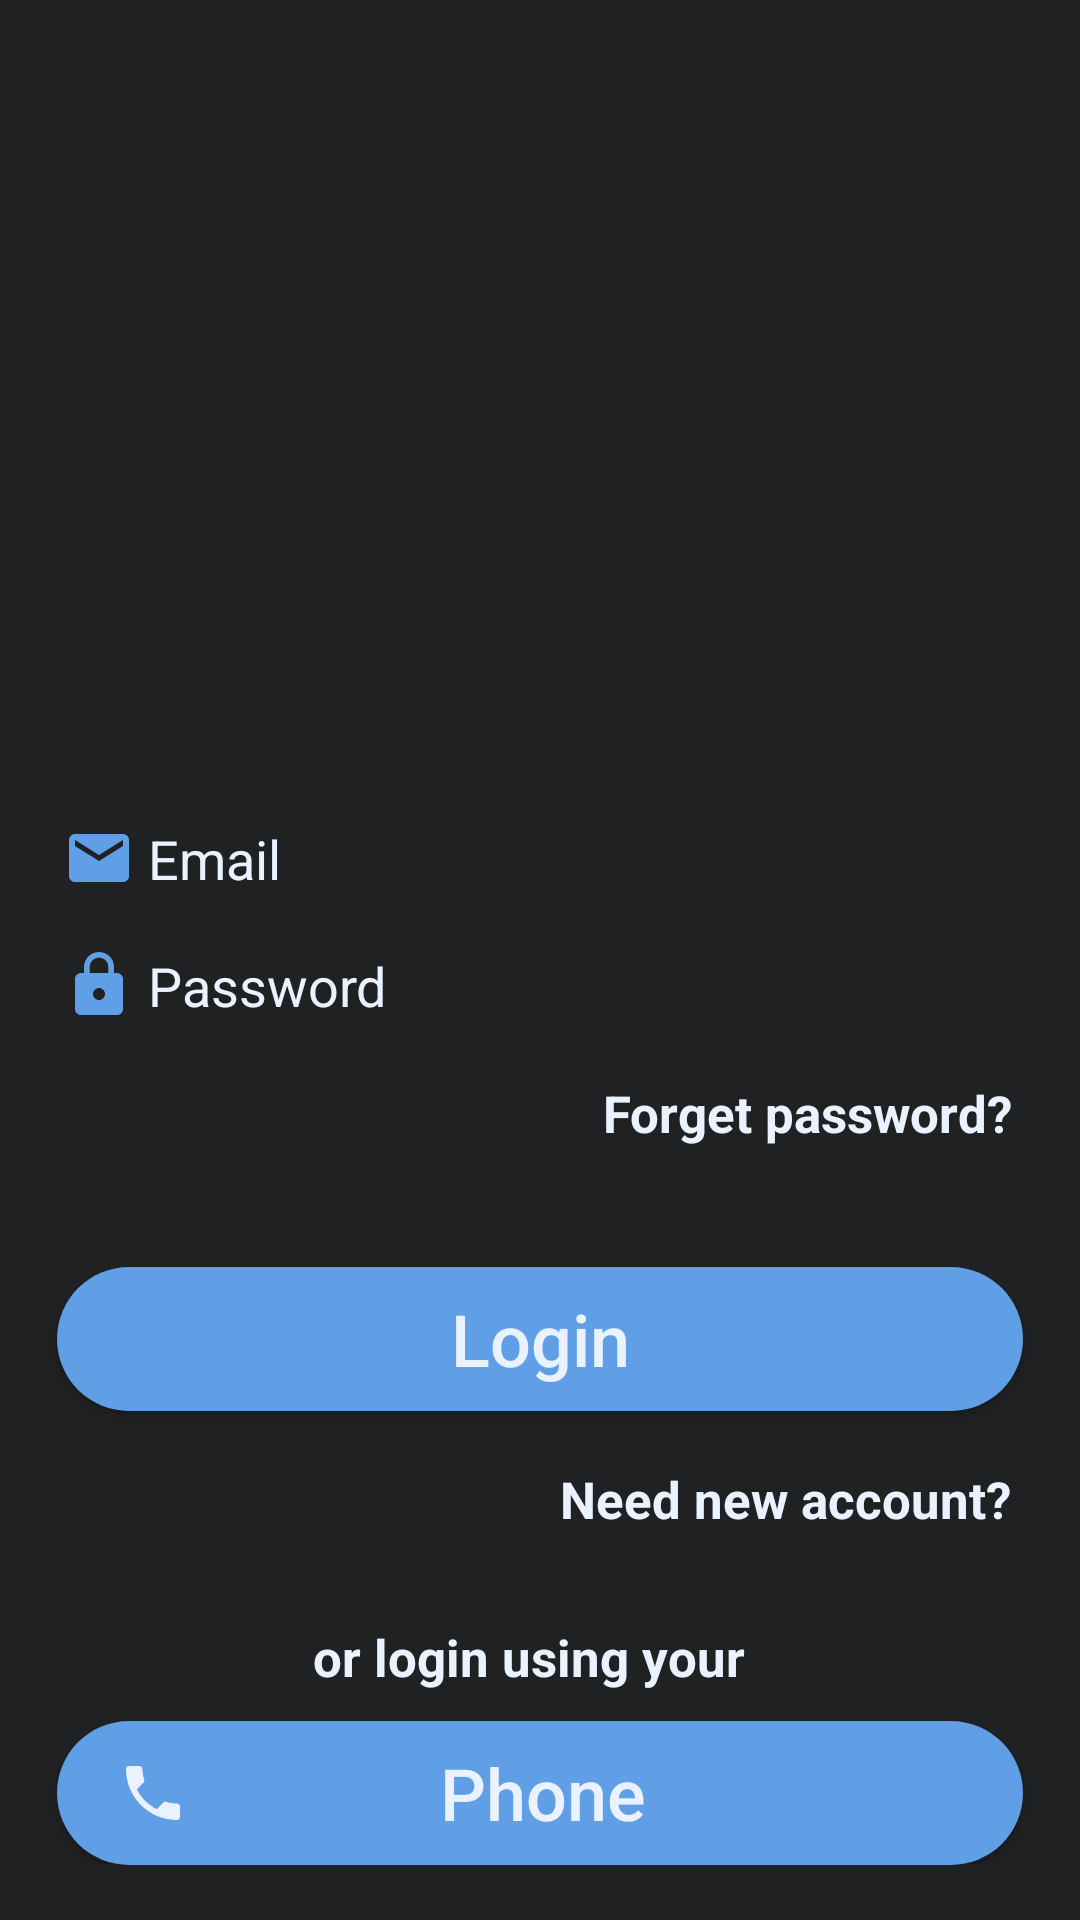

Reconstruct the res/layout file that produces this screen, plus the resources it refers to.
<!-- AndroidManifest.xml: application theme AppTheme -->
<!-- res/layout/activity_login.xml -->
<?xml version="1.0" encoding="utf-8"?>
<RelativeLayout xmlns:android="http://schemas.android.com/apk/res/android"
    xmlns:app="http://schemas.android.com/apk/res-auto"
    xmlns:tools="http://schemas.android.com/tools"
    android:layout_width="match_parent"
    android:layout_height="match_parent"
    android:background="@color/colorPrimaryDark"
    tools:context=".LoginActivity">

    <ScrollView
        android:layout_width="match_parent"
        android:layout_height="match_parent"
        android:layout_alignParentTop="true"
        android:layout_alignParentEnd="true">

        <RelativeLayout
            android:layout_width="match_parent"
            android:layout_height="wrap_content">

            <ImageView
                android:id="@+id/login_image"
                android:layout_width="match_parent"
                android:layout_height="250dp"
                android:layout_alignParentStart="true"
                android:layout_alignParentTop="true"
                android:scaleType="fitCenter" />

            <EditText
                android:id="@+id/login_email"
                android:layout_width="match_parent"
                android:layout_height="wrap_content"
                android:layout_below="@+id/login_image"
                android:layout_alignParentStart="true"
                android:layout_marginLeft="17dp"
                android:layout_marginTop="20dp"
                android:layout_marginRight="17dp"
                android:background="@drawable/inputs"
                android:drawableStart="@drawable/ic_email"
                android:hint=" Email"
                android:inputType="textEmailAddress"
                android:padding="4dp"
                android:textColor="@color/lightblue"
                android:textColorHint="@color/lightblue" />


            <EditText
                android:id="@+id/login_password"
                android:layout_width="match_parent"
                android:layout_height="wrap_content"
                android:layout_below="@+id/login_email"
                android:layout_alignParentStart="true"
                android:layout_marginLeft="17dp"
                android:layout_marginTop="10dp"
                android:layout_marginRight="17dp"
                android:background="@drawable/inputs"
                android:drawableStart="@drawable/ic_lock"
                android:hint=" Password"
                android:inputType="textPassword"
                android:padding="4dp"
                android:textColor="@color/lightblue"
                android:textColorHint="@color/lightblue" />


            <TextView
                android:id="@+id/forget_password_link"
                android:layout_width="match_parent"
                android:layout_height="wrap_content"
                android:layout_below="@+id/login_password"
                android:layout_alignParentStart="true"
                android:layout_centerHorizontal="true"
                android:layout_marginLeft="15dp"
                android:layout_marginTop="15dp"
                android:layout_marginRight="23dp"
                android:text="Forget password?"
                android:textAlignment="textEnd"
                android:textColor="@color/lightblue"
                android:textSize="17sp"
                android:textStyle="bold" />


            <Button
                android:id="@+id/login_button"
                android:layout_width="match_parent"
                android:layout_height="wrap_content"
                android:layout_below="@+id/forget_password_link"
                android:layout_marginLeft="19dp"
                android:layout_marginTop="40dp"
                android:layout_marginRight="19dp"
                android:background="@drawable/buttons"
                android:padding="4dp"
                android:text="Login"
                android:textAllCaps="false"
                android:textColor="@color/lightblue"
                android:textSize="24sp" />

            <TextView
                android:id="@+id/need_new_account"
                android:layout_width="match_parent"
                android:layout_height="wrap_content"
                android:layout_below="@+id/login_button"
                android:layout_alignParentStart="true"
                android:layout_centerHorizontal="true"
                android:layout_marginLeft="15dp"
                android:layout_marginTop="18sp"
                android:layout_marginRight="23dp"
                android:text="Need new account?"
                android:textAlignment="textEnd"
                android:textColor="@color/lightblue"
                android:textSize="17sp"
                android:textStyle="bold" />

            <TextView
                android:id="@+id/login_using"
                android:layout_width="match_parent"
                android:layout_height="wrap_content"
                android:layout_below="@+id/need_new_account"
                android:layout_alignParentStart="true"
                android:layout_centerHorizontal="true"
                android:layout_marginLeft="15dp"
                android:layout_marginTop="30dp"
                android:layout_marginRight="23dp"
                android:text="or login using your"
                android:textColor="@color/lightblue"
                android:textAlignment="center"

                android:textSize="17sp"
                android:textStyle="bold" />

            <Button
                android:id="@+id/phone_login_button"
                android:layout_width="match_parent"
                android:layout_height="wrap_content"
                android:layout_below="@+id/login_using"
                android:layout_marginLeft="19dp"
                android:layout_marginTop="10dp"
                android:layout_marginRight="19dp"
                android:background="@drawable/buttons"
                android:drawableStart="@drawable/ic_phone"
                android:paddingStart="20dp"
                android:text="Phone       "
                android:textAlignment="center"
                android:textAllCaps="false"
                android:textColor="@color/lightblue"
                android:textSize="24sp" />

        </RelativeLayout>
    </ScrollView>
</RelativeLayout>
<!-- resources referenced by this layout -->
<resources>
  <color name="colorPrimaryDark">#202123</color>
  <color name="lightblue">#EAF2FF</color>
  <!-- drawable buttons (drawable) -->
  <?xml version="1.0" encoding="utf-8"?>
  <shape xmlns:android="http://schemas.android.com/apk/res/android"
  
      android:shape="rectangle">
  
      <solid
          android:color="@color/buttons"/>
  
      <corners android:radius="150dp"/>
  
  
  
  </shape>
  <!-- drawable ic_email (drawable) -->
  <vector xmlns:android="http://schemas.android.com/apk/res/android"
      android:width="24dp"
      android:height="24dp"
      android:viewportWidth="24.0"
      android:viewportHeight="24.0">
      <path
          android:fillColor="#609fe6"
          android:pathData="M20,4L4,4c-1.1,0 -1.99,0.9 -1.99,2L2,18c0,1.1 0.9,2 2,2h16c1.1,0 2,-0.9 2,-2L22,6c0,-1.1 -0.9,-2 -2,-2zM20,8l-8,5 -8,-5L4,6l8,5 8,-5v2z"/>
  </vector>
  <!-- drawable ic_lock (drawable) -->
  <vector xmlns:android="http://schemas.android.com/apk/res/android"
      android:width="24dp"
      android:height="24dp"
      android:viewportWidth="24.0"
      android:viewportHeight="24.0">
      <path
          android:fillColor="#609fe6"
          android:pathData="M18,8h-1L17,6c0,-2.76 -2.24,-5 -5,-5S7,3.24 7,6v2L6,8c-1.1,0 -2,0.9 -2,2v10c0,1.1 0.9,2 2,2h12c1.1,0 2,-0.9 2,-2L20,10c0,-1.1 -0.9,-2 -2,-2zM12,17c-1.1,0 -2,-0.9 -2,-2s0.9,-2 2,-2 2,0.9 2,2 -0.9,2 -2,2zM15.1,8L8.9,8L8.9,6c0,-1.71 1.39,-3.1 3.1,-3.1 1.71,0 3.1,1.39 3.1,3.1v2z"/>
  </vector>
  <!-- drawable ic_phone (drawable) -->
  <vector xmlns:android="http://schemas.android.com/apk/res/android"
      android:width="24dp"
      android:height="24dp"
      android:viewportWidth="24.0"
      android:viewportHeight="24.0">
      <path
          android:fillColor="#EAF2FF"
          android:pathData="M6.62,10.79c1.44,2.83 3.76,5.14 6.59,6.59l2.2,-2.2c0.27,-0.27 0.67,-0.36 1.02,-0.24 1.12,0.37 2.33,0.57 3.57,0.57 0.55,0 1,0.45 1,1V20c0,0.55 -0.45,1 -1,1 -9.39,0 -17,-7.61 -17,-17 0,-0.55 0.45,-1 1,-1h3.5c0.55,0 1,0.45 1,1 0,1.25 0.2,2.45 0.57,3.57 0.11,0.35 0.03,0.74 -0.25,1.02l-2.2,2.2z"/>
  </vector>
  <!-- drawable inputs (drawable) -->
  <?xml version="1.0" encoding="utf-8"?>
  <shape xmlns:android="http://schemas.android.com/apk/res/android">
  
      <stroke
  
          android:color="@color/colorPrimaryDark"
          android:width="5dp">
  
      </stroke>
  
  </shape>
  <style name="AppTheme" parent="Theme.AppCompat.Light.NoActionBar">
          
          <item name="colorPrimary">@color/colorPrimary</item>
          <item name="colorPrimaryDark">@color/colorPrimaryDark</item>
          <item name="colorAccent">@color/colorAccent</item>
      </style>
  <color name="buttons">#609fe6</color>
  <color name="colorPrimary">#202123</color>
  <color name="colorAccent">#E6E6E6</color>
</resources>
